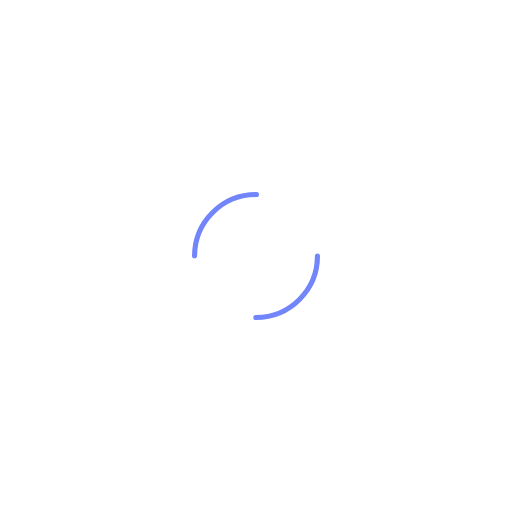
t = 0.00 s
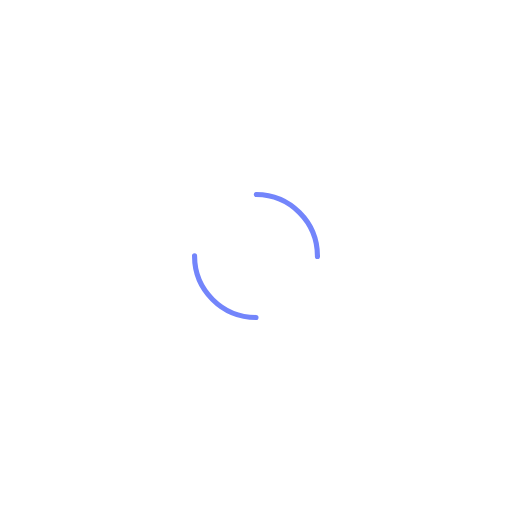
t = 0.25 s
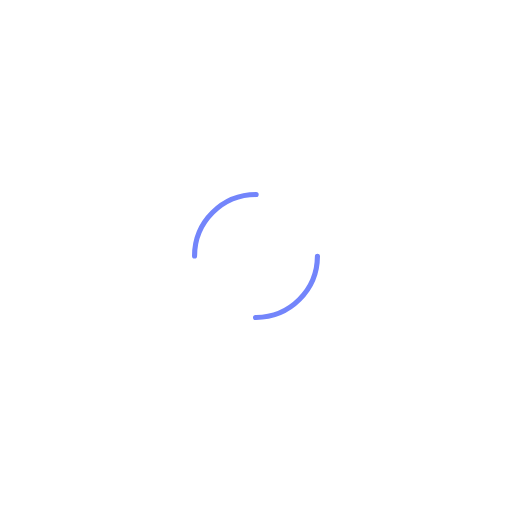
t = 0.50 s
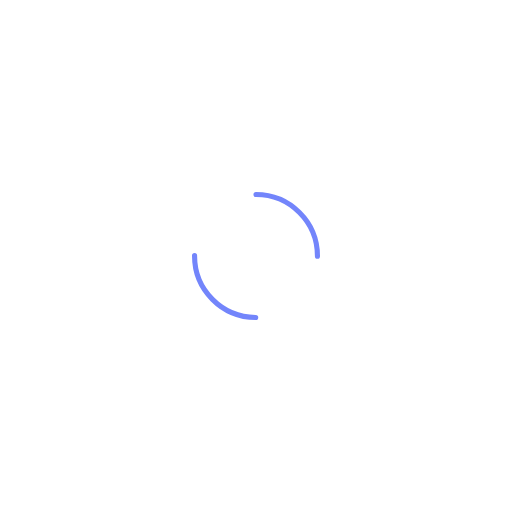
t = 0.75 s

The animated SVG that drew these frames (rendered in a browser with its animation timeline set to each time). Animation: 1 SMIL element (animateTransform=1); one cycle of 1.00 s, repeats indefinitely.

<?xml version="1.0" encoding="utf-8"?>
<svg xmlns="http://www.w3.org/2000/svg" xmlns:xlink="http://www.w3.org/1999/xlink" style="margin: auto; background: none; display: block; shape-rendering: auto;" width="200px" height="200px" viewBox="0 0 100 100" preserveAspectRatio="xMidYMid">
<circle cx="50" cy="50" r="12" stroke-width="1" stroke="#7385fb" stroke-dasharray="18.84955592153876 18.84955592153876" fill="none" stroke-linecap="round">
  <animateTransform attributeName="transform" type="rotate" repeatCount="indefinite" dur="1s" keyTimes="0;1" values="0 50 50;360 50 50"></animateTransform>
</circle>
<!-- [ldio] generated by https://loading.io/ --></svg>
